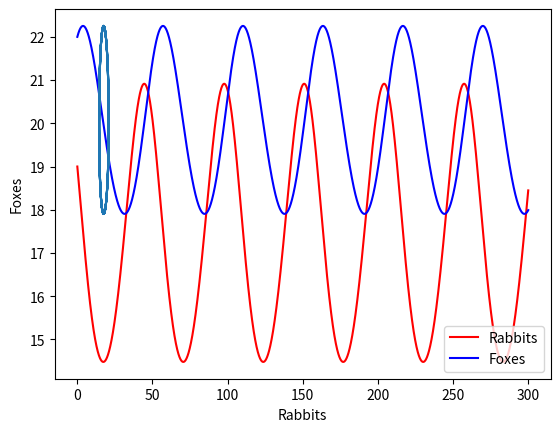

The matplotlib source for this figure:

import numpy as np
import matplotlib.pyplot as plt


def Lotka_Volterra(X,alpha,beta,gamma,delta):
   
    Xdot = np.array([alpha*X[0] - beta*X[0]*X[1], gamma*X[0]*X[1] - delta*X[1]])
    
    return Xdot



'''
Defining the Runge Kutta 4 Method for systems of ODEs, takes as parameters the function to estimate f,
a vector X0 of the initial solution (for ODEs simply put a scalar), initial time t0,
final time tf and stepsize h, the function returns a solution matrix X and a time array.
'''
def RK4(f, X0, t0, tf, h):
    
    # create a time array from t0 to tf with stepsize h
    t = np.arange(t0, tf, h)
    # number of steps
    nt = t.size
    # X vector dimension
    nx = X0.size
    # Matrix for storing the estimates at each step
    X = np.zeros((nx,nt))
    # First column of the matrix is the initial value
    X[:,0] = X0
    
    for k in range(nt-1):
        k1 = h*f(t[k], X[:,k])
        k2 = h*f(t[k] + h/2, X[:,k] + k1/2)
        k3 = h*f(t[k] + h/2, X[:,k] + k2/2)
        k4 = h*f(t[k] + h, X[:,k] + k3)
        
        dX=(k1 + 2*k2 + 2*k3 +k4)/6
        X[:,k+1] = X[:,k] + dX;  
    
    return X, t
    


# Defining the problem
t0 = 0                                
tf = 300
h = 0.001
alpha = 0.2
beta = 0.01
gamma = 0.004
delta = 0.07
x0 = 19
y0 = 22
f = lambda t,x : Lotka_Volterra(x, alpha, beta, gamma, delta)        # lotka volterra problem 
X0 = np.array([x0,y0])                                               # initial condition    

# Solution with rk4
X, t = RK4(f, X0, t0, tf, h)

# Plotting the Results


plt.plot(t, X[0,:], "r", label="Rabbits")
plt.plot(t, X[1,:], "b", label="Foxes")
plt.xlabel("Time (t)")
plt.grid()
plt.legend()
plt.show()

plt.plot(X[0,:], X[1,:])
plt.xlabel("Rabbits")
plt.ylabel("Foxes")
plt.grid()

plt.show()